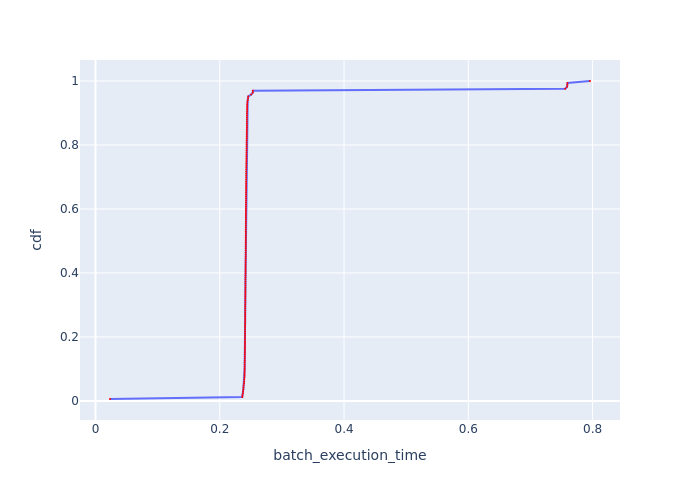

The data file committed next to this chart (first rows):
Batch Id, batch_execution_time, cdf
5, 0.02331, 0.006024
8, 0.2362, 0.01205
12, 0.2365, 0.01807
11, 0.2374, 0.0241
7, 0.2374, 0.03012
10, 0.2379, 0.03614
9, 0.2381, 0.04217
13, 0.2384, 0.04819
16, 0.2391, 0.05422
20, 0.2393, 0.06024
14, 0.2393, 0.06627
114, 0.2397, 0.07229
110, 0.2399, 0.07831
49, 0.2399, 0.08434
40, 0.2399, 0.09036
57, 0.24, 0.09639
32, 0.24, 0.1024
36, 0.2401, 0.1084
90, 0.2401, 0.1145
15, 0.2401, 0.1205
151, 0.2403, 0.1265
139, 0.2403, 0.1325
24, 0.2403, 0.1386
61, 0.2403, 0.1446
73, 0.2404, 0.1506
28, 0.2404, 0.1566
25, 0.2405, 0.1627
123, 0.2405, 0.1687
30, 0.2405, 0.1747
147, 0.2406, 0.1807
65, 0.2406, 0.1867
127, 0.2406, 0.1928
159, 0.2406, 0.1988
104, 0.2407, 0.2048
42, 0.2407, 0.2108
33, 0.2407, 0.2169
163, 0.2407, 0.2229
53, 0.2407, 0.2289
131, 0.2408, 0.2349
143, 0.2408, 0.241
62, 0.2409, 0.247
41, 0.2409, 0.253
67, 0.2409, 0.259
155, 0.2409, 0.2651
132, 0.2409, 0.2711
122, 0.241, 0.2771
19, 0.241, 0.2831
22, 0.241, 0.2892
38, 0.241, 0.2952
45, 0.241, 0.3012
89, 0.2411, 0.3072
164, 0.2411, 0.3133
75, 0.2411, 0.3193
98, 0.2412, 0.3253
37, 0.2412, 0.3313
130, 0.2412, 0.3373
145, 0.2412, 0.3434
118, 0.2412, 0.3494
126, 0.2413, 0.3554
153, 0.2413, 0.3614
... 106 more rows
